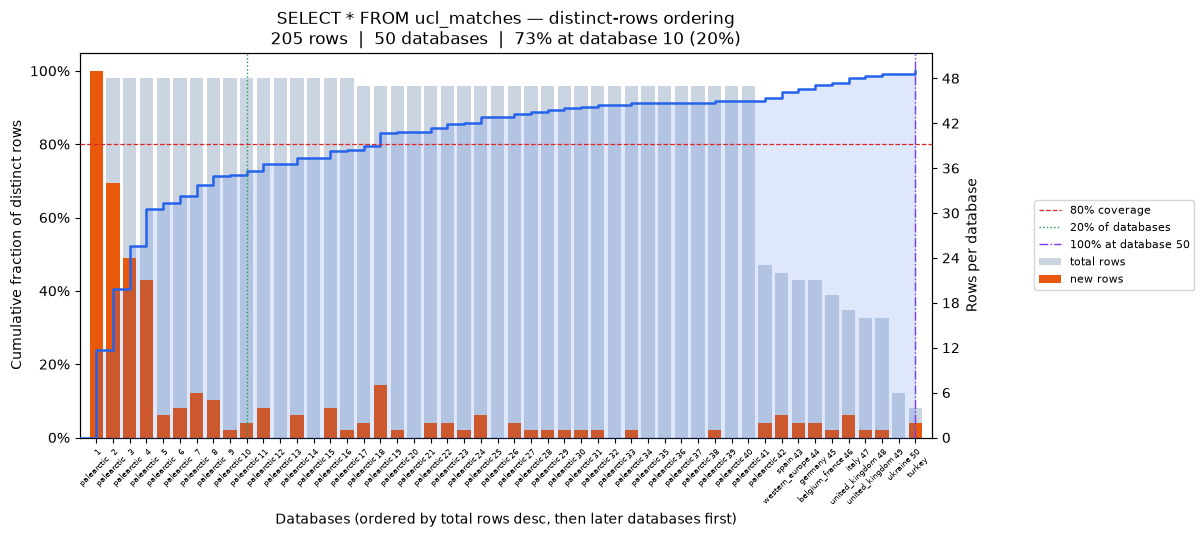

The file beside this chart, header and first rows:
position, database, coverage_pct, total_rows, new_unique_rows
0, palearctic, 23.9, 49, 49
1, palearctic, 40.49, 48, 34
2, palearctic, 52.2, 48, 24
3, palearctic, 62.44, 48, 21
4, palearctic, 63.9, 48, 3
5, palearctic, 65.85, 48, 4
6, palearctic, 68.78, 48, 6
7, palearctic, 71.22, 48, 5
8, palearctic, 71.71, 48, 1
9, palearctic, 72.68, 48, 2
10, palearctic, 74.63, 48, 4
11, palearctic, 74.63, 48, 0
12, palearctic, 76.1, 48, 3
13, palearctic, 76.1, 48, 0
14, palearctic, 78.05, 48, 4
15, palearctic, 78.54, 48, 1
16, palearctic, 79.51, 47, 2
17, palearctic, 82.93, 47, 7
18, palearctic, 83.41, 47, 1
19, palearctic, 83.41, 47, 0
20, palearctic, 84.39, 47, 2
21, palearctic, 85.37, 47, 2
22, palearctic, 85.85, 47, 1
23, palearctic, 87.32, 47, 3
24, palearctic, 87.32, 47, 0
25, palearctic, 88.29, 47, 2
26, palearctic, 88.78, 47, 1
27, palearctic, 89.27, 47, 1
28, palearctic, 89.76, 47, 1
29, palearctic, 90.24, 47, 1
30, palearctic, 90.73, 47, 1
31, palearctic, 90.73, 47, 0
32, palearctic, 91.22, 47, 1
33, palearctic, 91.22, 47, 0
34, palearctic, 91.22, 47, 0
35, palearctic, 91.22, 47, 0
36, palearctic, 91.22, 47, 0
37, palearctic, 91.71, 47, 1
38, palearctic, 91.71, 47, 0
39, palearctic, 91.71, 47, 0
40, palearctic, 92.68, 23, 2
41, spain, 94.15, 22, 3
42, western_europe, 95.12, 21, 2
43, germany, 96.1, 21, 2
44, belgium_france, 96.59, 19, 1
45, italy, 98.05, 17, 3
46, united_kingdom, 98.54, 16, 1
47, united_kingdom, 99.02, 16, 1
48, ukraine, 99.02, 6, 0
49, turkey, 100.0, 4, 2
